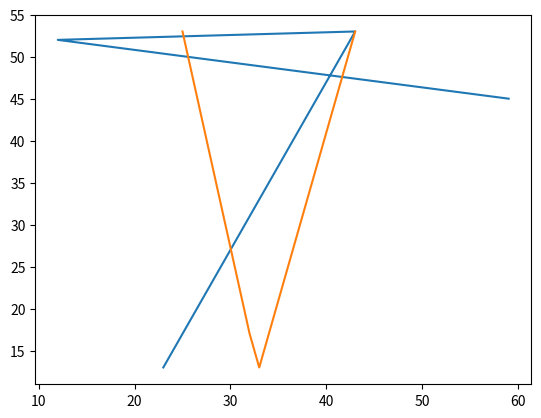

This chart was generated by the following Python code:
import matplotlib.pyplot as plt 
import numpy as np

a=np.array([23,43,12,59])
b=np.array([13,53,52,45])
c=np.array([43,33,32,25])
d=np.array([53,13,17,53])

plt.plot(a,b,c,d)
plt.show()

